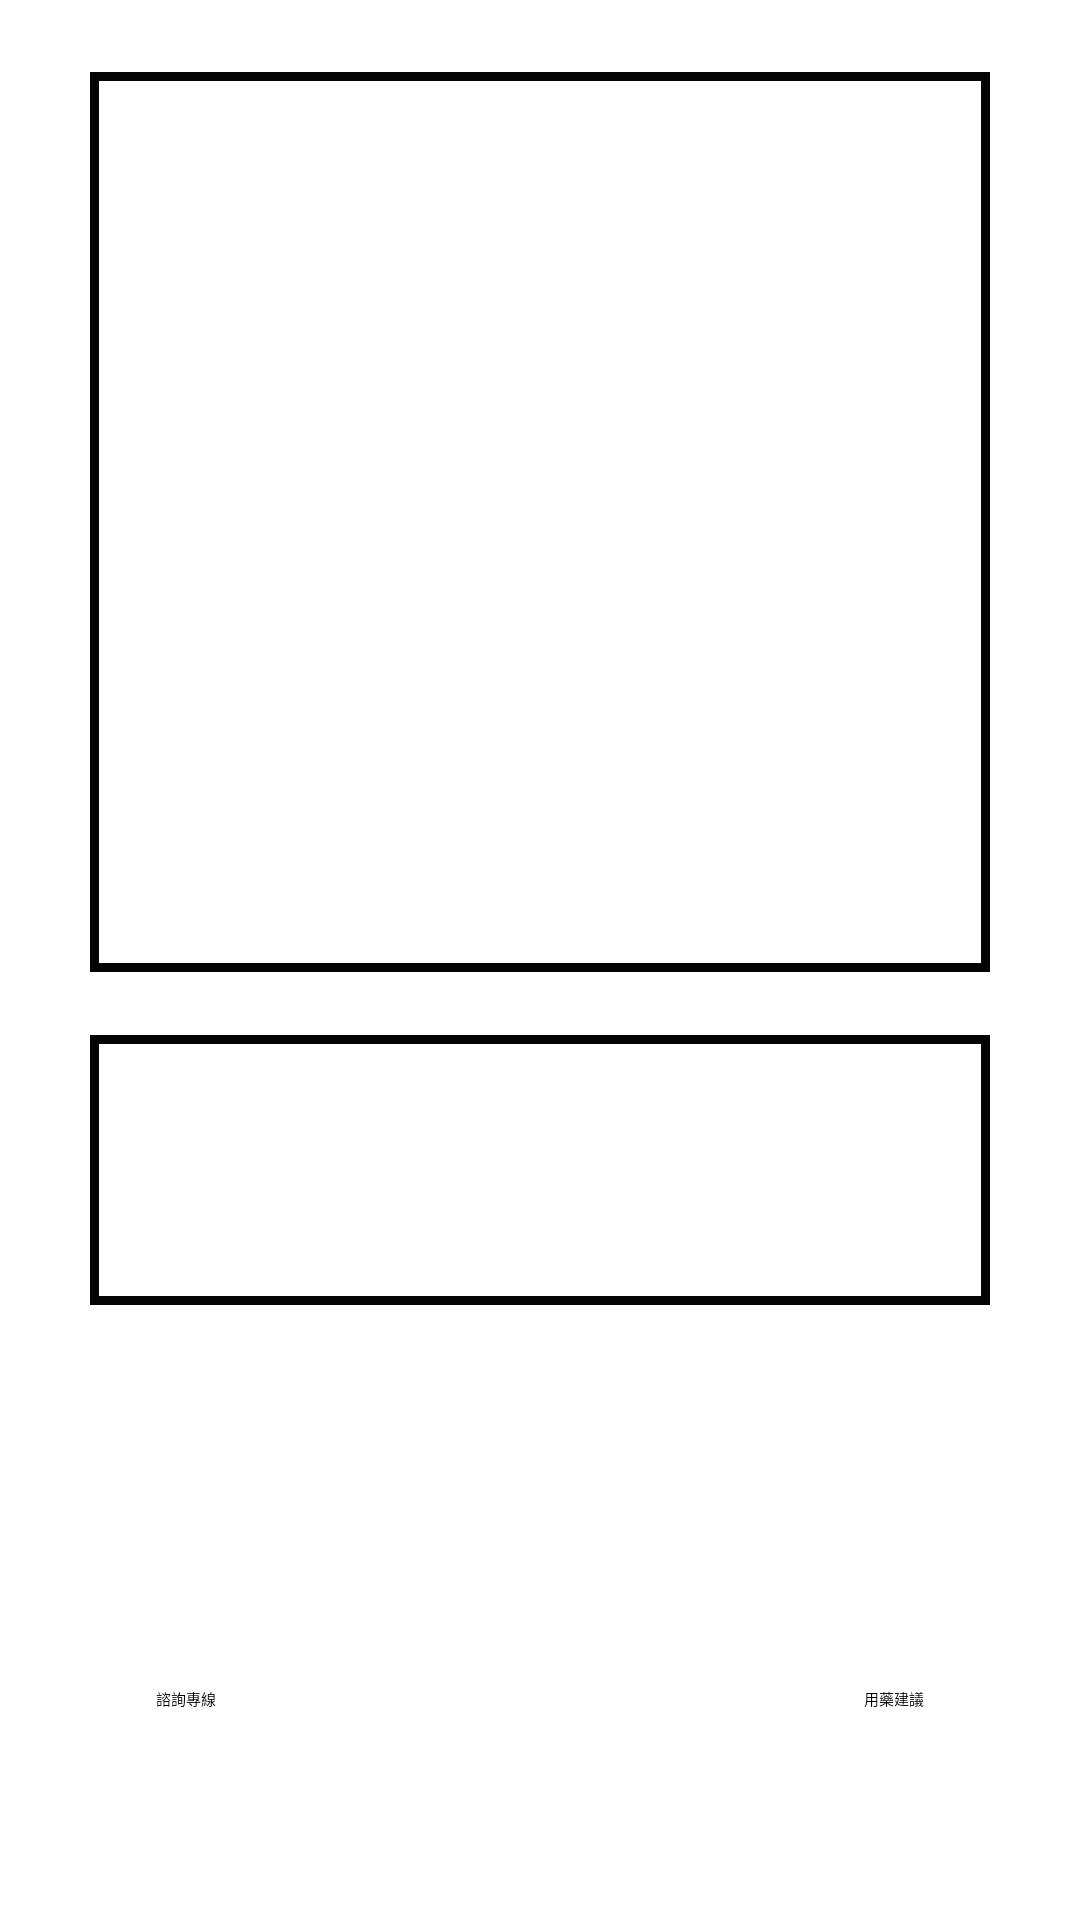

Android layout source for this screen:
<!-- AndroidManifest.xml: application theme Theme.Plant -->
<!-- res/layout/activity_prediction.xml -->
<?xml version="1.0" encoding="utf-8"?>
<androidx.constraintlayout.widget.ConstraintLayout xmlns:android="http://schemas.android.com/apk/res/android"
    xmlns:app="http://schemas.android.com/apk/res-auto"
    xmlns:tools="http://schemas.android.com/tools"
    android:layout_width="match_parent"
    android:layout_height="match_parent"
    android:background="@drawable/poemlo_bg"
    tools:context=".Prediction">

    <ImageView
        android:id="@+id/predImage"
        android:layout_width="300dp"
        android:layout_height="300dp"
        android:layout_marginTop="24sp"
        android:background="@drawable/bg_border"
        app:layout_constraintEnd_toEndOf="parent"
        app:layout_constraintHorizontal_bias="0.5"
        app:layout_constraintStart_toStartOf="parent"
        app:layout_constraintTop_toTopOf="parent"
        tools:srcCompat="@tools:sample/avatars"
        android:contentDescription="@string/todo" />




    <ScrollView
        android:layout_width="300dp"
        android:layout_height="90sp"
        android:layout_marginTop="10sp"
        android:layout_marginBottom="30sp"
        android:background="@drawable/bg_border"
        app:layout_constraintBottom_toTopOf="@+id/callBtn"
        app:layout_constraintEnd_toEndOf="parent"
        app:layout_constraintHorizontal_bias="0.5"
        app:layout_constraintStart_toStartOf="parent"
        app:layout_constraintTop_toBottomOf="@+id/predImage"
        app:layout_constraintVertical_bias="0.1">

        <LinearLayout
            android:layout_width="match_parent"
            android:layout_height="wrap_content"
            android:orientation="vertical">

            <TextView
                android:id="@+id/predResult"
                android:layout_width="match_parent"
                android:layout_height="60dp"
                android:layout_marginTop="0dp"
                android:fontFamily="@font/notosanstc_bold"
                android:gravity="center"
                android:text=""
                android:textSize="30sp" />










        </LinearLayout>

    </ScrollView>

    <Button
        android:id="@+id/callBtn"
        android:layout_width="wrap_content"
        android:layout_height="wrap_content"
        android:layout_marginStart="52sp"
        android:layout_marginBottom="70sp"
        android:text="@string/callBtn"
        app:backgroundTint="#04A092"
        app:layout_constraintBottom_toBottomOf="parent"
        app:layout_constraintStart_toStartOf="parent" />

    <Button
        android:id="@+id/medBtn"
        android:layout_width="wrap_content"
        android:layout_height="wrap_content"
        android:layout_marginEnd="52sp"
        android:layout_marginBottom="70sp"
        android:text="@string/medBtn"
        app:backgroundTint="#04A092"
        app:layout_constraintBottom_toBottomOf="parent"
        app:layout_constraintEnd_toEndOf="parent" />
</androidx.constraintlayout.widget.ConstraintLayout>
<!-- resources referenced by this layout -->
<resources>
  <!-- drawable bg_border (drawable) -->
  <?xml version="1.0" encoding="utf-8"?>
  <shape xmlns:android="http://schemas.android.com/apk/res/android">
  
      <solid android:color="#FFFFFF" />
  
      <stroke android:width="3dp"
          android:color="#040404" />
  
      <corners android:radius="0dp" />
  
      <padding android:left="3dp"
          android:top="3dp"
          android:right="3dp"
          android:bottom="3dp" />
  
  </shape>
  <string name="callBtn">諮詢專線</string>
  <string name="medBtn">用藥建議</string>
  <string name="todo">TODO</string>
  <style name="Theme.Plant" parent="Theme.MaterialComponents.DayNight.DarkActionBar">
          
          <item name="colorPrimary">#5F8C68</item>
          <item name="colorPrimaryVariant">#00B36B</item>
          <item name="colorOnPrimary">#E8E8E8</item>
          
          <item name="colorSecondary">#5F8C68</item>
          <item name="colorSecondaryVariant">#00B36B</item>
          <item name="colorOnSecondary">#E8E8E8</item>
          
          <item name="android:statusBarColor" tools:targetApi="l">?attr/colorPrimaryVariant</item>
          
      </style>
</resources>
